Run: headless pygame with SDL's dummy video driver; simulated clock (each Clock.tick advances the game by its frame time, no real sleeping); random seed 0; keys injected as events and as key.get_pressed() state; no mouse input.
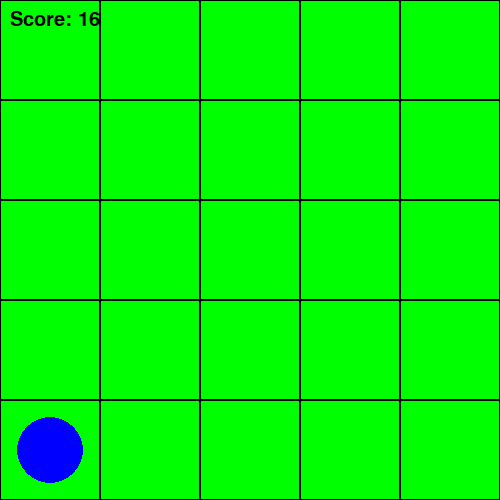
Frame 1 of 4 · flips 1–60 · no input
Frame 2 of 4 · flips 61–180 · tapped SPACE, RETURN · held RIGHT (→), D · screen unchanged from frame 1, image omitted
Frame 3 of 4 · flips 181–300 · held DOWN (↓), S · screen unchanged from frame 2, image omitted
Frame 4 of 4 · flips 301–420 · held LEFT (←), A, UP (↑), W · screen unchanged from frame 3, image omitted

The pygame program that drew these frames:

import pygame
import random
from collections import deque

# Configurações iniciais
pygame.init()
largura, altura = 500, 500
tamanho_celula = largura // 5
tela = pygame.display.set_mode((largura, altura))
pygame.display.set_caption("Aspirador de Pó Automático")
fonte = pygame.font.SysFont("Arial", 30)

# Cores
PRETO = (0, 0, 0)
BRANCO = (255, 255, 255)
VERDE = (0, 255, 0)
VERMELHO = (255, 0, 0)
AZUL = (0, 0, 255)

# Inicialização do ambiente
ambiente = [[random.choice([0, 1]) for _ in range(5)] for _ in range(5)]  # 0 = limpo, 1 = sujo
posicao_robo = [random.randint(0, 4), random.randint(0, 4)]  # Posição inicial aleatória
score = 0

# Função para desenhar o ambiente
def desenhar_ambiente():
    tela.fill(BRANCO)
    for i in range(5):
        for j in range(5):
            cor = VERDE if ambiente[i][j] == 0 else VERMELHO
            pygame.draw.rect(tela, cor, (j * tamanho_celula, i * tamanho_celula, tamanho_celula, tamanho_celula))
            pygame.draw.rect(tela, PRETO, (j * tamanho_celula, i * tamanho_celula, tamanho_celula, tamanho_celula), 1)
    # Desenhar o robô
    pygame.draw.circle(tela, AZUL, (posicao_robo[1] * tamanho_celula + tamanho_celula // 2, posicao_robo[0] * tamanho_celula + tamanho_celula // 2), tamanho_celula // 3)
    # Desenhar o score
    texto = fonte.render(f"Score: {score}", True, PRETO)
    tela.blit(texto, (10, 10))

# Heurística de distância de Manhattan
def distancia_manhattan(pos1, pos2):
    return abs(pos1[0] - pos2[0]) + abs(pos1[1] - pos2[1])

# Função de busca A* usando deque
def buscar_sujeira():
    direcoes = [(0, 1), (1, 0), (0, -1), (-1, 0)]  # Direções possíveis: direita, baixo, esquerda, cima
    inicio = (posicao_robo[0], posicao_robo[1])
    
    # Encontrar todos os quadrados sujos
    alvos = [(i, j) for i in range(5) for j in range(5) if ambiente[i][j] == 1]
    if not alvos:  # Caso não haja mais sujeira
        return None
    
    # Escolher o alvo mais próximo com base na heurística
    alvo = min(alvos, key=lambda x: distancia_manhattan(inicio, x))
    
    # Fila para A* usando deque (ordenada manualmente por f_score)
    fila = deque([(0, 0, inicio)])  # (f_score, g_score, posição)
    veio_de = {}
    custo = {inicio: 0}
    visitado = set()
    
    while fila:
        # Ordenar a fila por f_score (menor custo primeiro)
        fila = deque(sorted(fila, key=lambda x: x[0]))
        f, g, atual = fila.popleft()
        
        # Verificar se a célula contém sujeira
        if ambiente[atual[0]][atual[1]] == 1:
            # Reconstruir o caminho até o alvo
            caminho = []
            while atual in veio_de:
                caminho.append(atual)
                atual = veio_de[atual]
            caminho.reverse()
            return caminho[0] if caminho else None  # Retorna o próximo passo
        
        if atual in visitado:
            continue
        visitado.add(atual)
        
        for direcao in direcoes:
            nova_linha = atual[0] + direcao[0]
            nova_coluna = atual[1] + direcao[1]
            nova_pos = (nova_linha, nova_coluna)
            
            if 0 <= nova_linha < 5 and 0 <= nova_coluna < 5:
                novo_g = g + 1
                if nova_pos not in custo or novo_g < custo[nova_pos]:
                    custo[nova_pos] = novo_g
                    h = distancia_manhattan(nova_pos, alvo)
                    f = novo_g + h
                    fila.append((f, novo_g, nova_pos))
                    veio_de[nova_pos] = atual
    
    return None  # Caso não haja mais sujeira no ambiente

# Função para mover o robô
def mover_robo():
    global posicao_robo, score
    
    # Se a posição inicial estiver suja, limpar antes de buscar sujeira
    if ambiente[posicao_robo[0]][posicao_robo[1]] == 1:
        ambiente[posicao_robo[0]][posicao_robo[1]] = 0
        score += 1
    
    proxima_posicao = buscar_sujeira()
    if proxima_posicao:
        nova_linha, nova_coluna = proxima_posicao
        posicao_robo = [nova_linha, nova_coluna]
        # Verificar se há sujeira na nova posição
        if ambiente[nova_linha][nova_coluna] == 1:
            ambiente[nova_linha][nova_coluna] = 0
            score += 1

# Loop principal do jogo
clock = pygame.time.Clock()
rodando = True
while rodando:
    for evento in pygame.event.get():
        if evento.type == pygame.QUIT:
            rodando = False
    
    mover_robo()
    desenhar_ambiente()
    pygame.display.flip()
    clock.tick(2)  # Controla a velocidade do robô (2 movimentos por segundo)

pygame.quit()
a
